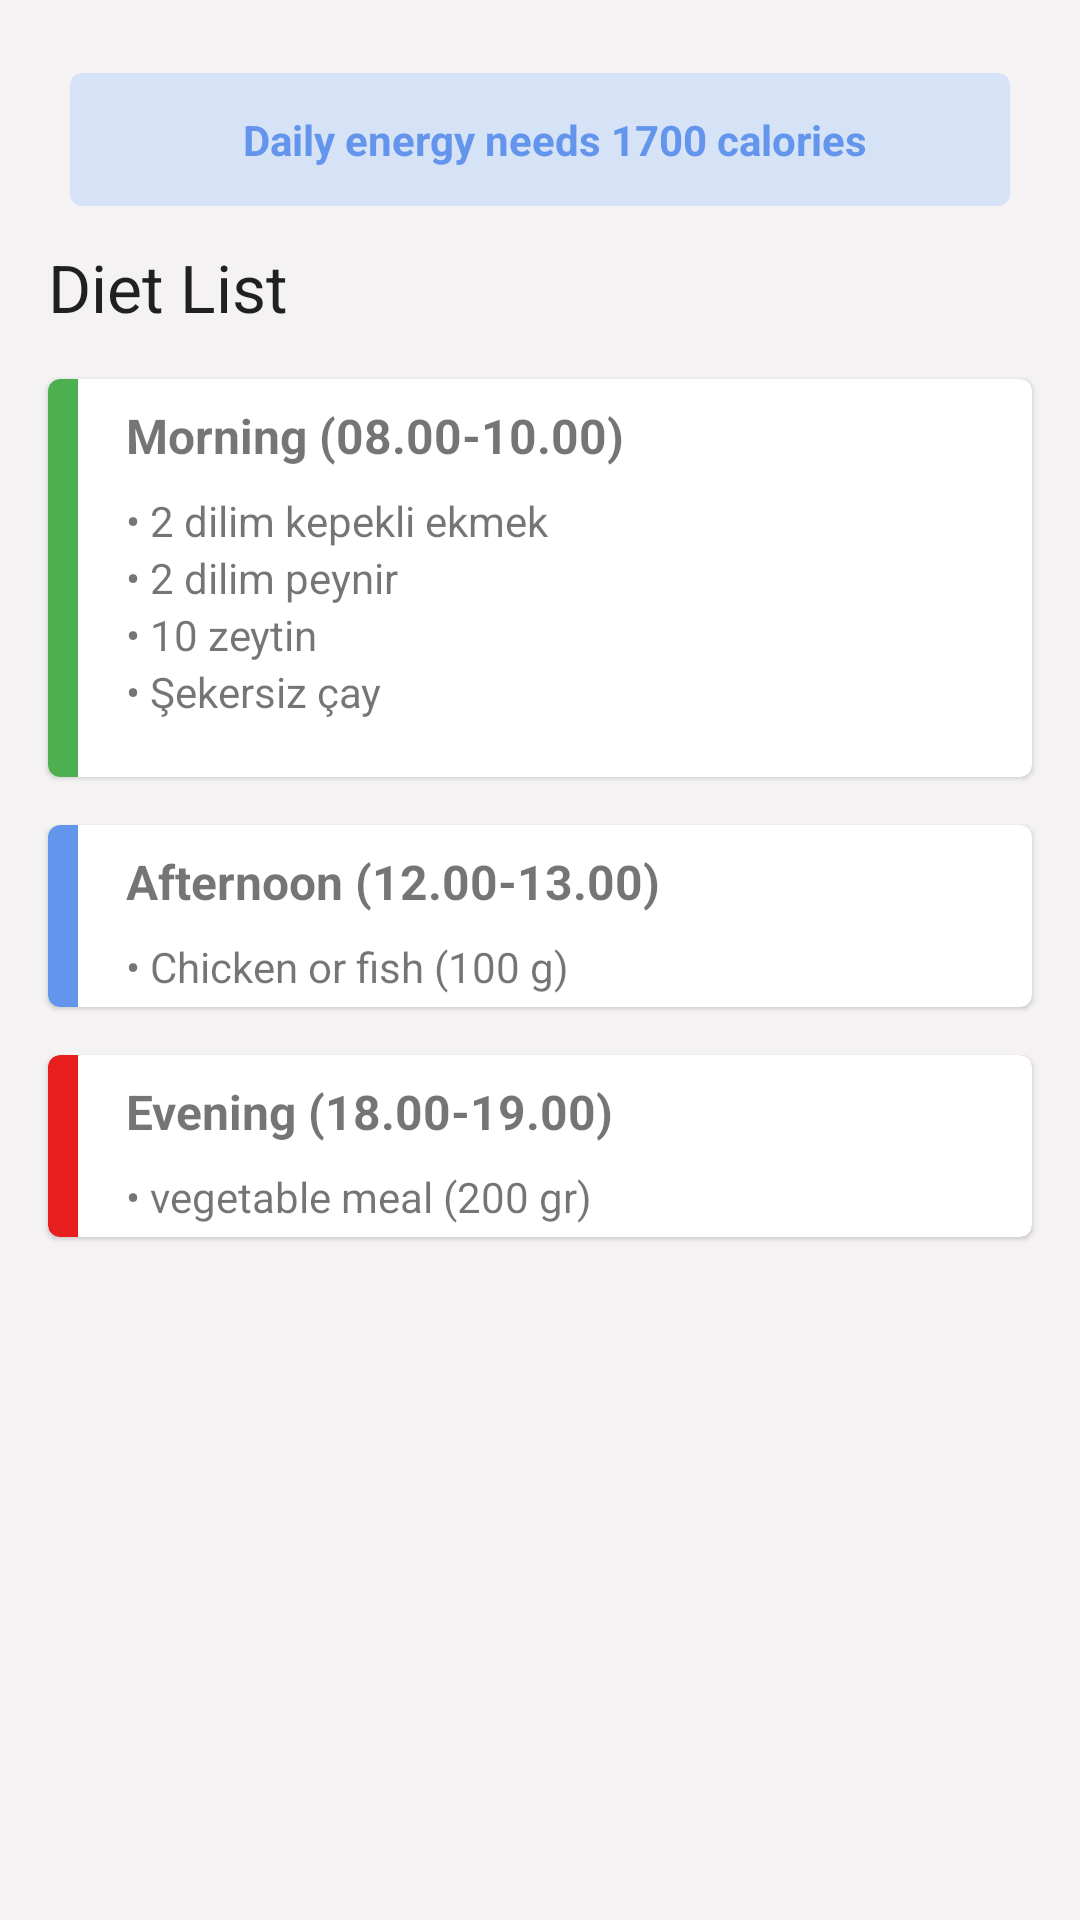

Write the Android layout XML for this screen, with the resource values it uses.
<!-- AndroidManifest.xml: application theme Theme.WeightlyApp -->
<!-- res/layout/fragment_list.xml -->
<?xml version="1.0" encoding="utf-8"?>
<androidx.constraintlayout.widget.ConstraintLayout
    xmlns:android="http://schemas.android.com/apk/res/android"
    xmlns:app="http://schemas.android.com/apk/res-auto"
    xmlns:tools="http://schemas.android.com/tools"
    android:fillViewport="true"
    android:layout_width="match_parent"
    android:layout_height="match_parent"
    android:background="@color/gray_50"
    tools:context=".ui.list.ListFragment">


    <com.google.android.material.card.MaterialCardView
        android:id="@+id/cvEnergy"
        android:layout_width="match_parent"
        android:layout_height="wrap_content"
        android:layout_margin="20dp"
        app:cardBackgroundColor="@color/purple_200_tra"
        app:cardElevation="0dp"
        app:cardUseCompatPadding="true"
        app:contentPadding="@dimen/space_8"
        app:layout_constraintEnd_toEndOf="parent"
        app:layout_constraintStart_toStartOf="parent"
        app:layout_constraintTop_toTopOf="parent">

        <LinearLayout
            android:layout_width="match_parent"
            android:layout_height="wrap_content"
            android:layout_marginStart="10dp"
            android:orientation="vertical">

            <TextView
                android:id="@+id/dailyEneryText"
                android:layout_width="wrap_content"
                android:layout_height="match_parent"
                android:layout_gravity="center"
                android:textColor="@color/blue"
                android:layout_marginTop="5dp"
                android:layout_marginBottom="5dp"
                android:textStyle="bold"
                android:text="Daily energy needs 1700 calories" />

        </LinearLayout>



    </com.google.android.material.card.MaterialCardView>

    <TextView
        android:id="@+id/dietList"
        android:layout_width="wrap_content"
        android:layout_height="wrap_content"
        android:layout_marginVertical="@dimen/space_8"
        android:layout_marginStart="16dp"
        android:layout_marginTop="20dp"
        android:text="@string/diet_list"
        android:textAppearance="?android:textAppearanceLarge"
        app:layout_constraintStart_toStartOf="parent"
        app:layout_constraintTop_toBottomOf="@+id/cvEnergy" />


    <com.google.android.material.card.MaterialCardView
        android:id="@+id/materialCardView"
        android:layout_width="match_parent"
        android:layout_height="wrap_content"
        android:layout_margin="@dimen/space_16"
        android:layout_marginTop="@dimen/space_8"
        android:backgroundTint="@color/green"
        android:elevation="1dp"
        app:layout_constraintEnd_toEndOf="parent"
        app:layout_constraintStart_toStartOf="parent"
        app:layout_constraintTop_toBottomOf="@+id/dietList"
        tools:layout_height="wrap_content"
        tools:layout_width="match_parent">

        <LinearLayout
            android:layout_width="match_parent"
            android:layout_height="wrap_content"
            android:layout_marginStart="10dp"
            android:background="@color/white"
            android:orientation="vertical">

            <TextView
                android:id="@+id/dietListMorning"
                android:layout_width="wrap_content"
                android:layout_height="wrap_content"
                android:layout_marginVertical="@dimen/space_8"
                android:layout_marginStart="16dp"
                android:layout_marginTop="20dp"
                android:text="Morning (08.00-10.00)"
                android:textSize="16sp"
                android:textStyle="bold" />

            <TextView
                android:layout_width="match_parent"
                android:layout_height="match_parent"
                android:layout_marginStart="16dp"
                android:text="• 2 dilim kepekli ekmek"
                android:textSize="14sp" />

            <TextView
                android:layout_width="match_parent"
                android:layout_height="match_parent"
                android:layout_marginStart="16dp"
                android:text="• 2 dilim peynir"
                android:textSize="14sp" />

            <TextView
                android:layout_width="match_parent"
                android:layout_height="match_parent"
                android:layout_marginStart="16dp"
                android:text="• 10 zeytin"
                android:textSize="14sp" />

            <TextView
                android:layout_width="match_parent"
                android:layout_height="match_parent"
                android:layout_marginStart="16dp"
                android:text="• Şekersiz çay"
                android:textSize="14sp" />

            <TextView
                android:layout_width="match_parent"
                android:layout_height="match_parent"
                android:layout_marginStart="16dp"
                android:textSize="14sp" />

        </LinearLayout>
    </com.google.android.material.card.MaterialCardView>


    <com.google.android.material.card.MaterialCardView
        android:id="@+id/materialCardView2"
        android:layout_width="match_parent"
        android:layout_height="wrap_content"
        android:layout_margin="@dimen/space_16"
        android:backgroundTint="@color/blue"
        android:elevation="1dp"
        app:layout_constraintTop_toBottomOf="@+id/materialCardView"
        tools:layout_editor_absoluteX="16dp"
        tools:layout_height="wrap_content"
        tools:layout_width="match_parent">

        <LinearLayout
            android:layout_width="match_parent"
            android:layout_height="wrap_content"
            android:layout_marginStart="10dp"
            android:background="@color/white"
            android:orientation="vertical">

            <TextView
                android:id="@+id/dietListAfternoon"
                android:layout_width="wrap_content"
                android:layout_height="wrap_content"
                android:layout_marginVertical="@dimen/space_8"
                android:layout_marginStart="16dp"
                android:layout_marginTop="20dp"
                android:text="Afternoon (12.00-13.00)"
                android:textSize="16sp"
                android:textStyle="bold" />

            <TextView
                android:id="@+id/afternoonMeal"
                android:layout_width="match_parent"
                android:layout_height="match_parent"
                android:layout_marginStart="16dp"
                android:layout_marginBottom="@dimen/space_4"
                android:text="• Chicken or fish (100 g)"
                android:textSize="14sp" />


        </LinearLayout>
    </com.google.android.material.card.MaterialCardView>


    <com.google.android.material.card.MaterialCardView
        android:id="@+id/materialCardView3"
        android:layout_width="match_parent"
        android:layout_height="wrap_content"
        android:layout_margin="@dimen/space_16"
        android:backgroundTint="@color/red"
        android:elevation="1dp"
        app:layout_constraintTop_toBottomOf="@+id/materialCardView2"
        tools:layout_editor_absoluteX="16dp"
        tools:layout_height="wrap_content"
        tools:layout_width="match_parent">

        <LinearLayout
            android:layout_width="match_parent"
            android:layout_height="wrap_content"
            android:layout_marginStart="10dp"
            android:background="@color/white"
            android:orientation="vertical">

            <TextView
                android:id="@+id/dietListEvening"
                android:layout_width="wrap_content"
                android:layout_height="wrap_content"
                android:layout_marginVertical="@dimen/space_8"
                android:layout_marginStart="16dp"
                android:layout_marginTop="20dp"
                android:text="Evening (18.00-19.00)"
                android:textSize="16sp"
                android:textStyle="bold" />

            <TextView
                android:id="@+id/eveningMeal"
                android:layout_width="match_parent"
                android:layout_height="match_parent"
                android:layout_marginStart="16dp"
                android:layout_marginBottom="@dimen/space_4"
                android:text="• vegetable meal (200 gr)"
                android:textSize="14sp" />

        </LinearLayout>
    </com.google.android.material.card.MaterialCardView>
</androidx.constraintlayout.widget.ConstraintLayout>
<!-- resources referenced by this layout -->
<resources>
  <color name="blue">#6495ED</color>
  <color name="gray_50">#F4F2F2</color>
  <color name="green">#4CAF50</color>
  <color name="purple_200_tra">#3463A4FF</color>
  <color name="red">#E91E1E</color>
  <color name="white">#FFFFFFFF</color>
  <dimen name="space_16">16dp</dimen>
  <dimen name="space_4">4dp</dimen>
  <dimen name="space_8">8dp</dimen>
  <string name="diet_list">Diet List</string>
  <style name="Theme.WeightlyApp" parent="Theme.MaterialComponents.DayNight.DarkActionBar">
          
          <item name="colorPrimary">@color/purple_500</item>
          <item name="colorPrimaryVariant">@color/purple_700</item>
          <item name="colorOnPrimary">@color/white</item>
          
          <item name="colorSecondary">@color/teal_200</item>
          <item name="colorSecondaryVariant">@color/teal_700</item>
          <item name="colorOnSecondary">@color/black</item>
          
          <item name="android:statusBarColor" tools:targetApi="l">?attr/colorPrimaryVariant</item>
          
      </style>
  <color name="purple_500">#28B463</color>
  <color name="purple_700">#239B56</color>
  <color name="teal_200">#6495ED</color>
  <color name="teal_700">#6495ED</color>
  <color name="black">#FF000000</color>
</resources>
